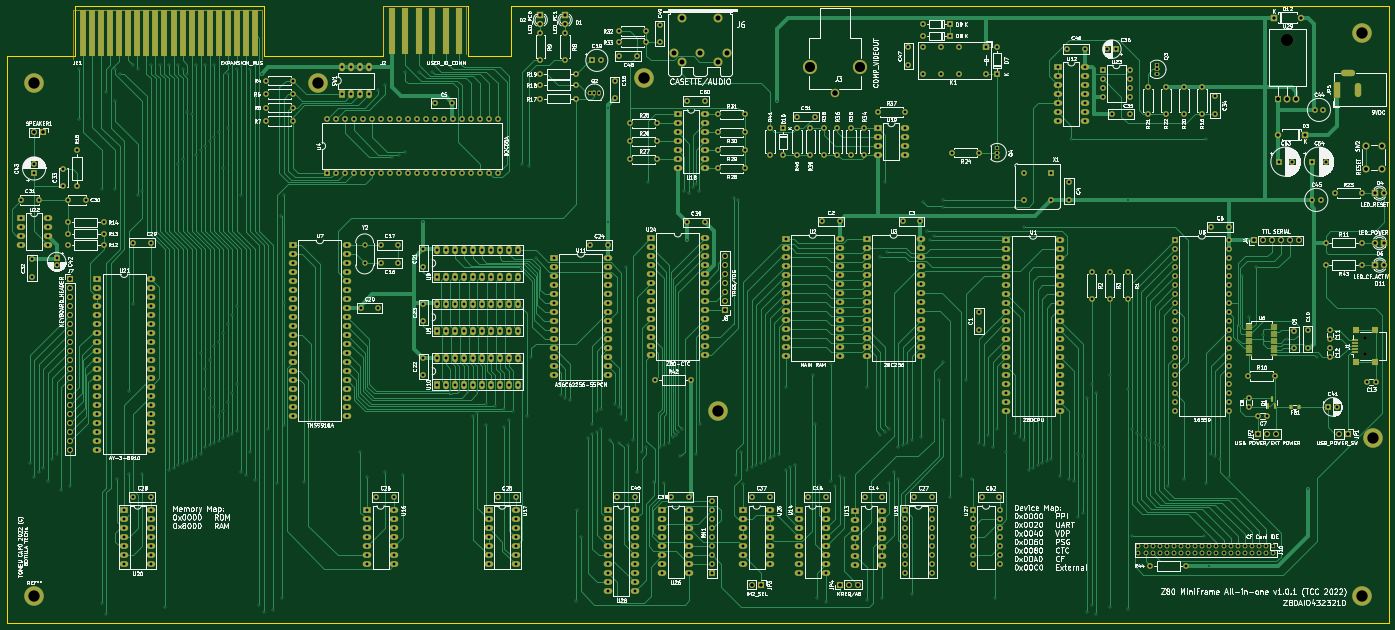
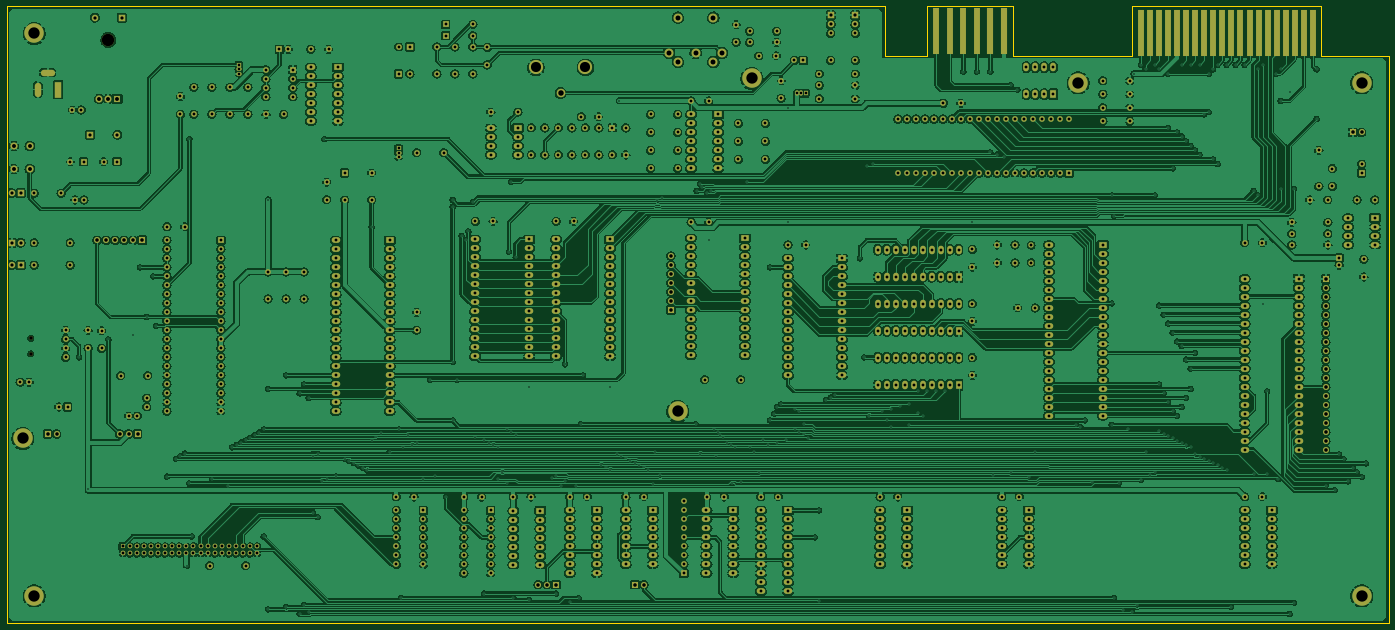
Circuit board: 11 layer files. Board 389.9 x 174.0 mm.
- bottom_copper: Z80AllInOne-B_Cu.gbr (2265657 bytes)
- bottom_mask: Z80AllInOne-B_Mask.gbr (30435 bytes)
- paste: Z80AllInOne-B_Paste.gbr (458 bytes)
- bottom_silk: Z80AllInOne-B_Silkscreen.gbr (459 bytes)
- outline: Z80AllInOne-Edge_Cuts.gbr (1228 bytes)
- top_copper: Z80AllInOne-F_Cu.gbr (163375 bytes)
- top_mask: Z80AllInOne-F_Mask.gbr (32790 bytes)
- paste: Z80AllInOne-F_Paste.gbr (2483 bytes)
- top_silk: Z80AllInOne-F_Silkscreen.gbr (363931 bytes)
- drill: Z80AllInOne-NPTH.drl (450 bytes)
- drill: Z80AllInOne-PTH.drl (21348 bytes)

=== bottom_copper: Z80AllInOne-B_Cu.gbr (2265657 bytes, source omitted) ===
=== bottom_mask: Z80AllInOne-B_Mask.gbr (30435 bytes, source omitted) ===
=== paste: Z80AllInOne-B_Paste.gbr ===
%TF.GenerationSoftware,KiCad,Pcbnew,(6.0.6)*%
%TF.CreationDate,2022-08-30T12:21:23+02:00*%
%TF.ProjectId,Z80AllInOne,5a383041-6c6c-4496-9e4f-6e652e6b6963,rev?*%
%TF.SameCoordinates,Original*%
%TF.FileFunction,Paste,Bot*%
%TF.FilePolarity,Positive*%
%FSLAX46Y46*%
G04 Gerber Fmt 4.6, Leading zero omitted, Abs format (unit mm)*
G04 Created by KiCad (PCBNEW (6.0.6)) date 2022-08-30 12:21:23*
%MOMM*%
%LPD*%
G01*
G04 APERTURE LIST*
G04 APERTURE END LIST*
M02*

=== bottom_silk: Z80AllInOne-B_Silkscreen.gbr ===
%TF.GenerationSoftware,KiCad,Pcbnew,(6.0.6)*%
%TF.CreationDate,2022-08-30T12:21:23+02:00*%
%TF.ProjectId,Z80AllInOne,5a383041-6c6c-4496-9e4f-6e652e6b6963,rev?*%
%TF.SameCoordinates,Original*%
%TF.FileFunction,Legend,Bot*%
%TF.FilePolarity,Positive*%
%FSLAX46Y46*%
G04 Gerber Fmt 4.6, Leading zero omitted, Abs format (unit mm)*
G04 Created by KiCad (PCBNEW (6.0.6)) date 2022-08-30 12:21:23*
%MOMM*%
%LPD*%
G01*
G04 APERTURE LIST*
G04 APERTURE END LIST*
M02*

=== outline: Z80AllInOne-Edge_Cuts.gbr ===
%TF.GenerationSoftware,KiCad,Pcbnew,(6.0.6)*%
%TF.CreationDate,2022-08-30T12:21:23+02:00*%
%TF.ProjectId,Z80AllInOne,5a383041-6c6c-4496-9e4f-6e652e6b6963,rev?*%
%TF.SameCoordinates,Original*%
%TF.FileFunction,Profile,NP*%
%FSLAX46Y46*%
G04 Gerber Fmt 4.6, Leading zero omitted, Abs format (unit mm)*
G04 Created by KiCad (PCBNEW (6.0.6)) date 2022-08-30 12:21:23*
%MOMM*%
%LPD*%
G01*
G04 APERTURE LIST*
%TA.AperFunction,Profile*%
%ADD10C,0.100000*%
%TD*%
G04 APERTURE END LIST*
D10*
X13970000Y-45720000D02*
X13970000Y-205740000D01*
X144145000Y-45720000D02*
X144145000Y-31750000D01*
X120015000Y-45720000D02*
X120015000Y-31750000D01*
X86360000Y-45720000D02*
X120015000Y-45720000D01*
X156210000Y-45720000D02*
X144145000Y-45720000D01*
X86360000Y-33020000D02*
X86360000Y-45720000D01*
X403860000Y-31750000D02*
X156210000Y-31750000D01*
X33020000Y-45720000D02*
X33020000Y-31750000D01*
X403860000Y-31750000D02*
X403860000Y-205740000D01*
X86360000Y-31750000D02*
X86360000Y-33020000D01*
X156210000Y-31750000D02*
X156210000Y-45720000D01*
X144145000Y-31750000D02*
X120015000Y-31750000D01*
X13970000Y-205740000D02*
X403860000Y-205740000D01*
X13970000Y-45720000D02*
X33020000Y-45720000D01*
X33020000Y-31750000D02*
X86360000Y-31750000D01*
M02*

=== top_copper: Z80AllInOne-F_Cu.gbr (163375 bytes, source omitted) ===
=== top_mask: Z80AllInOne-F_Mask.gbr (32790 bytes, source omitted) ===
=== paste: Z80AllInOne-F_Paste.gbr (2483 bytes, source withheld) ===
=== top_silk: Z80AllInOne-F_Silkscreen.gbr (363931 bytes, source omitted) ===
=== drill: Z80AllInOne-NPTH.drl ===
M48
; DRILL file {KiCad (6.0.6)} date Tue Aug 30 12:21:13 2022
; FORMAT={-:-/ absolute / metric / decimal}
; #@! TF.CreationDate,2022-08-30T12:21:13+02:00
; #@! TF.GenerationSoftware,Kicad,Pcbnew,(6.0.6)
; #@! TF.FileFunction,NonPlated,1,2,NPTH
FMAT,2
METRIC
; #@! TA.AperFunction,NonPlated,NPTH,ComponentDrill
T1C1.000
; #@! TA.AperFunction,NonPlated,NPTH,ComponentDrill
T2C3.500
%
G90
G05
T1
X397.2Y-125.43
X397.2Y-129.83
T2
X375.285Y-41.19
T0
M30

=== drill: Z80AllInOne-PTH.drl (21348 bytes, source omitted) ===
